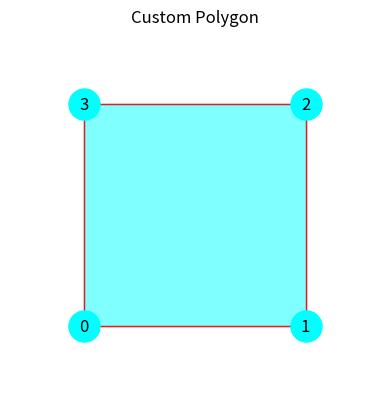

The matplotlib source for this figure:
import matplotlib.pyplot as plt
import networkx as nx

def criar_grafo(vertices, edges):
    # Cria um grafo
    G = nx.Graph()

    # Adiciona os vértices ao grafo
    for idx, vertex in enumerate(vertices):
        G.add_node(idx, pos=vertex)

    # Adiciona as arestas ao grafo
    for edge in edges:
        G.add_edge(edge[0], edge[1])
    return G
def plot_custom_polygon(G):
    fig, ax = plt.subplots()
    # Pega as posições dos nós
    pos = nx.get_node_attributes(G, 'pos')

    # Desenha o grafo
    nx.draw(G, pos, with_labels=True, node_color='cyan', edge_color='r', node_size=500, font_size=12, font_color='black')

    # Preenche o interior do polígono
    polygon = plt.Polygon([vertices[v] for v in G.nodes], closed=True, fill=True, edgecolor='r', facecolor='cyan', alpha=0.5)
    ax.add_patch(polygon)

    # Ajusta os limites do gráfico
    ax.set_xlim(min(x for x, y in vertices) - 1, max(x for x, y in vertices) + 1)
    ax.set_ylim(min(y for x, y in vertices) - 1, max(y for x, y in vertices) + 1)
    ax.set_aspect('equal')

    plt.xlabel('X')
    plt.ylabel('Y')
    plt.title('Custom Polygon')
    plt.grid(True)

    plt.show()

# Lista de vértices do polígono (exemplo)
vertices = [(1, 1), (4, 1), (4, 4), (1, 4)]

# Lista de arestas do polígono (exemplo)
edges = [(0, 1), (1, 2), (2, 3), (3, 0)]

G = criar_grafo(vertices, edges)
# Chama a função para plotar o polígono
plot_custom_polygon(G)
